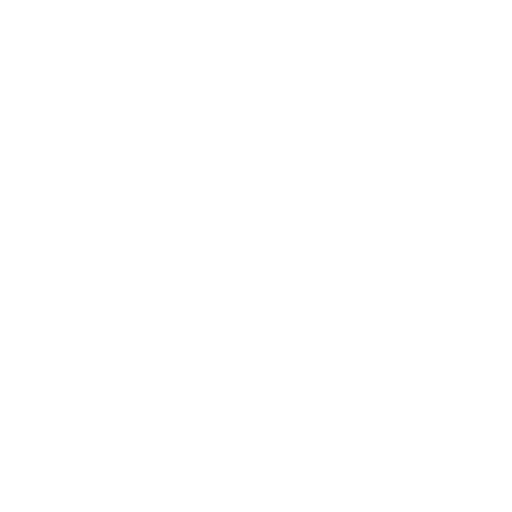
t = 0.00 s
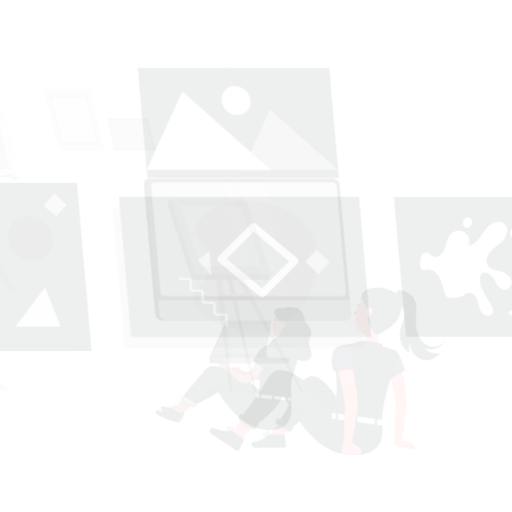
t = 0.15 s
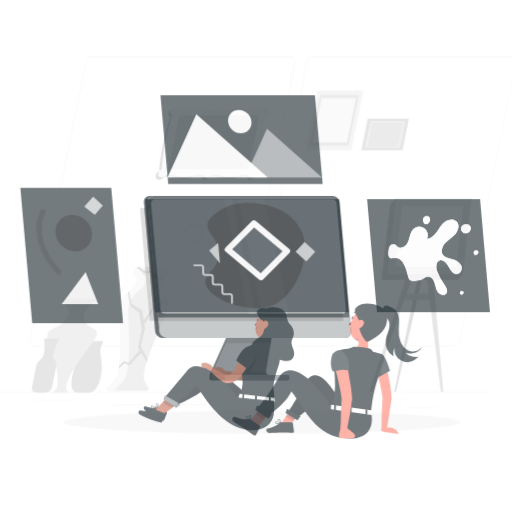
t = 0.45 s
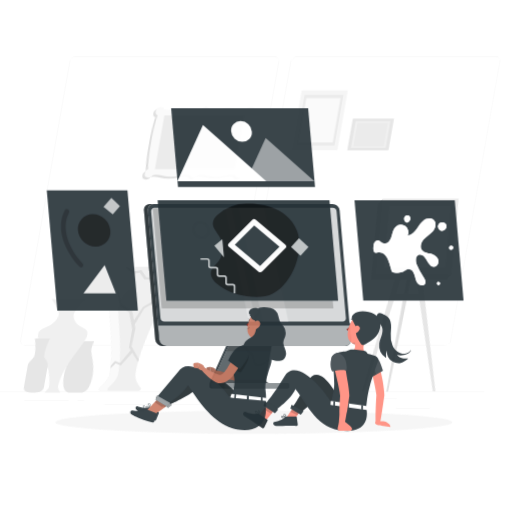
t = 0.60 s
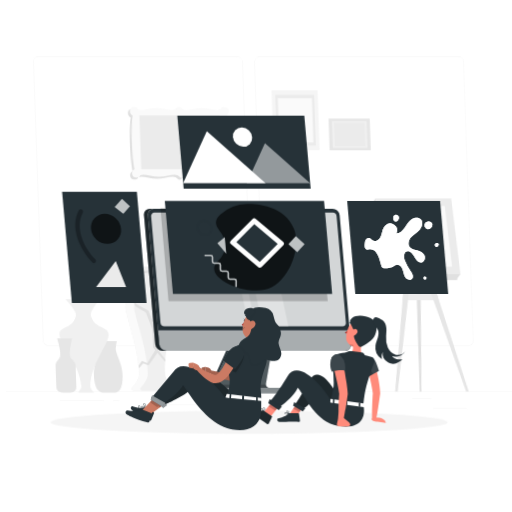
t = 0.80 s
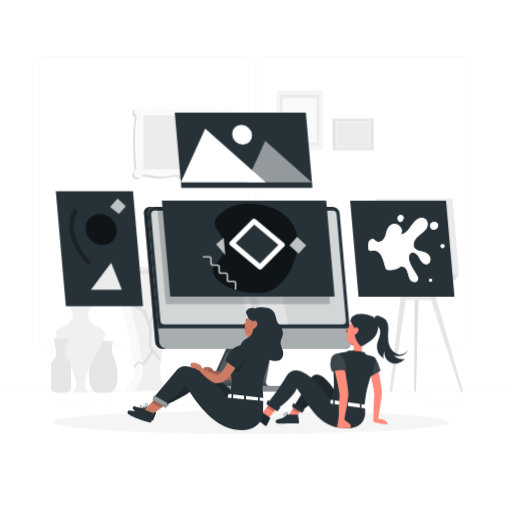
t = 1.00 s

The animated SVG that drew these frames (rendered in a browser with its animation timeline set to each time). Animation: 4 CSS @keyframes rules; one cycle of 1.00 s.

<svg class="animated" id="freepik_stories-online-gallery" xmlns="http://www.w3.org/2000/svg" viewBox="0 0 500 500" version="1.1" xmlns:xlink="http://www.w3.org/1999/xlink" xmlns:svgjs="http://svgjs.com/svgjs"><style>svg#freepik_stories-online-gallery:not(.animated) .animable {opacity: 0;}svg#freepik_stories-online-gallery.animated #freepik--background-complete--inject-17 {animation: 1s 1 forwards cubic-bezier(.36,-0.01,.5,1.38) lightSpeedLeft;animation-delay: 0s;}svg#freepik_stories-online-gallery.animated #freepik--Shadow--inject-17 {animation: 1s 1 forwards cubic-bezier(.36,-0.01,.5,1.38) slideRight;animation-delay: 0s;}svg#freepik_stories-online-gallery.animated #freepik--Device--inject-17 {animation: 1s 1 forwards cubic-bezier(.36,-0.01,.5,1.38) slideDown;animation-delay: 0s;}svg#freepik_stories-online-gallery.animated #freepik--Pictures--inject-17 {animation: 1s 1 forwards cubic-bezier(.36,-0.01,.5,1.38) zoomOut;animation-delay: 0s;}svg#freepik_stories-online-gallery.animated #freepik--character-2--inject-17 {animation: 1s 1 forwards cubic-bezier(.36,-0.01,.5,1.38) zoomOut;animation-delay: 0s;}svg#freepik_stories-online-gallery.animated #freepik--character-1--inject-17 {animation: 1s 1 forwards cubic-bezier(.36,-0.01,.5,1.38) slideRight;animation-delay: 0s;}            @keyframes lightSpeedLeft {              from {                transform: translate3d(-50%, 0, 0) skewX(20deg);                opacity: 0;              }              60% {                transform: skewX(-10deg);                opacity: 1;              }              80% {                transform: skewX(2deg);              }              to {                opacity: 1;                transform: translate3d(0, 0, 0);              }            }                    @keyframes slideRight {                0% {                    opacity: 0;                    transform: translateX(30px);                }                100% {                    opacity: 1;                    transform: translateX(0);                }            }                    @keyframes slideDown {                0% {                    opacity: 0;                    transform: translateY(-30px);                }                100% {                    opacity: 1;                    transform: translateY(0);                }            }                    @keyframes zoomOut {                0% {                    opacity: 0;                    transform: scale(1.5);                }                100% {                    opacity: 1;                    transform: scale(1);                }            }        </style><g id="freepik--background-complete--inject-17" class="animable" style="transform-origin: 250px 228.23px;"><rect x="416.78" y="398.49" width="33.12" height="0.25" style="fill: rgb(235, 235, 235); transform-origin: 433.34px 398.615px;" id="elwwiprirbuer" class="animable"></rect><rect x="322.53" y="401.21" width="8.69" height="0.25" style="fill: rgb(235, 235, 235); transform-origin: 326.875px 401.335px;" id="elnyo4bz15jtf" class="animable"></rect><rect x="396.59" y="389.21" width="19.19" height="0.25" style="fill: rgb(235, 235, 235); transform-origin: 406.185px 389.335px;" id="elisn986vvvi" class="animable"></rect><rect x="52.46" y="390.89" width="43.19" height="0.25" style="fill: rgb(235, 235, 235); transform-origin: 74.055px 391.015px;" id="elt8uey54ylta" class="animable"></rect><rect x="104.56" y="390.89" width="6.33" height="0.25" style="fill: rgb(235, 235, 235); transform-origin: 107.725px 391.015px;" id="el1x8xof3fdn8" class="animable"></rect><rect x="131.47" y="395.11" width="93.68" height="0.25" style="fill: rgb(235, 235, 235); transform-origin: 178.31px 395.235px;" id="elelezjmr1q8" class="animable"></rect><path d="M237,337.8H43.92a5.71,5.71,0,0,1-5.71-5.71V60.66A5.71,5.71,0,0,1,43.92,55H237a5.71,5.71,0,0,1,5.71,5.71V332.09A5.71,5.71,0,0,1,237,337.8ZM43.92,55.2a5.47,5.47,0,0,0-5.46,5.46V332.09a5.47,5.47,0,0,0,5.46,5.46H237a5.47,5.47,0,0,0,5.46-5.46V60.66A5.47,5.47,0,0,0,237,55.2Z" style="fill: rgb(235, 235, 235); transform-origin: 140.46px 196.4px;" id="elqr9vesp87i" class="animable"></path><path d="M453.31,337.8H260.21a5.72,5.72,0,0,1-5.71-5.71V60.66A5.72,5.72,0,0,1,260.21,55h193.1A5.71,5.71,0,0,1,459,60.66V332.09A5.71,5.71,0,0,1,453.31,337.8ZM260.21,55.2a5.47,5.47,0,0,0-5.46,5.46V332.09a5.47,5.47,0,0,0,5.46,5.46h193.1a5.47,5.47,0,0,0,5.46-5.46V60.66a5.47,5.47,0,0,0-5.46-5.46Z" style="fill: rgb(235, 235, 235); transform-origin: 356.75px 196.4px;" id="elld1s03c2oi" class="animable"></path><rect y="382.4" width="500" height="0.25" style="fill: rgb(235, 235, 235); transform-origin: 250px 382.525px;" id="ellsp1cn8zx3" class="animable"></rect><rect x="270.04" y="88.23" width="44.98" height="58.44" style="fill: rgb(245, 245, 245); transform-origin: 292.53px 117.45px;" id="elsgqr91svo4s" class="animable"></rect><rect x="273.5" y="92.73" width="38.06" height="49.45" style="fill: rgb(235, 235, 235); transform-origin: 292.53px 117.455px;" id="el2gynafdxz7b" class="animable"></rect><rect x="275.88" y="95.82" width="33.3" height="43.26" style="fill: rgb(250, 250, 250); transform-origin: 292.53px 117.45px;" id="el0eh4j1uz2d2m" class="animable"></rect><g id="el43u7ifimtfd"><rect x="329.41" y="111.21" width="30.93" height="40.19" style="fill: rgb(230, 230, 230); transform-origin: 344.875px 131.305px; transform: rotate(90deg);" class="animable"></rect></g><g id="elptb24jr677"><rect x="331.79" y="114.3" width="26.17" height="34.01" style="fill: rgb(240, 240, 240); transform-origin: 344.875px 131.305px; transform: rotate(90deg);" class="animable"></rect></g><g id="elp457fkwli99"><rect x="333.43" y="116.43" width="22.9" height="29.75" style="fill: rgb(235, 235, 235); transform-origin: 344.88px 131.305px; transform: rotate(90deg);" class="animable"></rect></g><path d="M131.6,114.73c-1,5.23-1.64,15-1.64,26.23s.66,21,1.64,26.23a4.27,4.27,0,0,0-1.45,1c-1.7,1.7-1.09,5.08,0,6.16s4.46,1.71,6.16,0c.37-.36.41-1,.84-1.22,3.65-1.8,10.61,1.41,18.12,1.41s14.47-3.21,18.12-1.41c1.46.73,2.19,2.5,3.93,2.5s2.46-1.77,3.92-2.5c3.65-1.8,10.61,1.41,18.12,1.41s14.47-3.21,18.12-1.41c.43.22.47.86.84,1.22,1.7,1.71,5.07,1.09,6.16,0s1.7-4.46,0-6.16c-.43-.43-1.18-.46-1.45-1-2.56-4.66,1.64-15,1.64-26.23s-4.2-21.57-1.64-26.23c.27-.5,1-.54,1.45-1,1.7-1.71,1.09-5.08,0-6.17s-4.46-1.7-6.16,0c-.37.37-.41,1-.84,1.22-3.65,1.81-10.61-1.4-18.12-1.4s-14.47,3.2-18.12,1.4c-1.46-.72-2.19-2.49-3.92-2.49s-2.47,1.77-3.93,2.49c-3.65,1.8-10.61-1.4-18.12-1.4s-14.47,3.21-18.12,1.4c-.43-.21-.47-.85-.84-1.22-1.7-1.7-5.07-1.09-6.16,0s-1.7,4.46,0,6.17A4.58,4.58,0,0,0,131.6,114.73Z" style="fill: rgb(224, 224, 224); transform-origin: 177.315px 140.96px;" id="elcp3zg24oei" class="animable"></path><path d="M133.59,112.74c-1,5.23-1.64,15-1.64,26.23s.66,21,1.64,26.24a4.27,4.27,0,0,0-1.45,1c-1.7,1.7-1.09,5.07,0,6.16s4.46,1.7,6.16,0c.36-.37.4-1,.84-1.22,3.65-1.81,10.61,1.4,18.12,1.4s14.47-3.2,18.12-1.4c1.46.72,2.18,2.49,3.92,2.49s2.47-1.77,3.93-2.49c3.65-1.8,10.61,1.4,18.11,1.4s14.48-3.21,18.12-1.4c.44.21.48.85.85,1.22,1.7,1.7,5.07,1.09,6.16,0s1.7-4.46,0-6.16c-.43-.43-1.18-.47-1.45-1-2.56-4.67,1.63-15,1.63-26.24s-4.19-21.56-1.63-26.23c.27-.5,1-.53,1.45-1,1.7-1.7,1.09-5.07,0-6.16s-4.46-1.7-6.16,0c-.37.36-.41,1-.85,1.22-3.64,1.8-10.6-1.41-18.12-1.41s-14.46,3.21-18.11,1.41c-1.46-.72-2.19-2.5-3.93-2.5s-2.46,1.78-3.92,2.5c-3.65,1.8-10.61-1.41-18.12-1.41s-14.47,3.21-18.12,1.41c-.44-.22-.48-.86-.84-1.22-1.7-1.7-5.07-1.09-6.16,0s-1.7,4.46,0,6.16A4.27,4.27,0,0,0,133.59,112.74Z" style="fill: rgb(250, 250, 250); transform-origin: 179.305px 138.97px;" id="el2mwxj9om55y" class="animable"></path><g id="el91knpgql4lj"><rect x="153.05" y="99.85" width="52.5" height="78.25" style="fill: rgb(235, 235, 235); transform-origin: 179.3px 138.975px; transform: rotate(90deg);" class="animable"></rect></g><path d="M156.74,270.2a4.88,4.88,0,0,0-.44-9.73H131.24a4.88,4.88,0,0,0-.45,9.73l-.17,10a23.84,23.84,0,0,0-10.71,19.91c0,8.47,12.1,41.61,11.07,65.77-.19,4.58-4.18,9.55-7.2,12.68a1.85,1.85,0,0,0,1.34,3.14h37.3a1.85,1.85,0,0,0,1.33-3.14c-3-3.13-7-8.1-7.2-12.68-1-24.16,11.07-57.3,11.07-65.77a23.83,23.83,0,0,0-10.7-19.91Z" style="fill: rgb(240, 240, 240); transform-origin: 143.765px 321.085px;" id="eltoo67iqnyp" class="animable"></path><path d="M132.25,378.54c3-3.13,7-8.1,7.2-12.68,1-24.16-11.07-57.3-11.07-65.77a23.84,23.84,0,0,1,10.71-19.91l.17-10a4.88,4.88,0,0,1,.45-9.73h-8.47a4.88,4.88,0,0,0-.45,9.73l-.17,10a23.84,23.84,0,0,0-10.71,19.91c0,8.47,12.1,41.61,11.07,65.77-.19,4.58-4.18,9.55-7.2,12.68a1.85,1.85,0,0,0,1.34,3.14h8.47A1.85,1.85,0,0,1,132.25,378.54Z" style="fill: rgb(250, 250, 250); transform-origin: 129.81px 321.065px;" id="elncu4x0knel" class="animable"></path><path d="M162.42,296l5.18,3.3q0-1.26-.21-2.49L162.5,293l-10.38,6.82-6.36,13-3.39-9.52-11.73-6.52-4.93-12.18c-.28.31-.54.64-.8,1l4.71,13.27,10.17,6.52,5.72,16.07v17.87l2.19,2.7-8.27,12.55-5.15-2.06-3.44,4.65c.06.9.1,1.79.14,2.68l4.38-5.1,5.28,2.12,9.06-12.37,7.3,9q.12-1.26.27-2.52l-9.41-12.8.78-17.3-1.43-4,6.56-15.65Z" style="fill: rgb(224, 224, 224); transform-origin: 146.255px 322.225px;" id="el6qfffor65g5" class="animable"></path><path d="M128.38,261.41l8.62,5.9,6.26-1,5.56,6.52,8,.05,0-1.81-6.31-.28-6.08-7-6.56,1.07-7.68-4.19A4.83,4.83,0,0,0,128.38,261.41Z" style="fill: rgb(224, 224, 224); transform-origin: 142.6px 266.775px;" id="el61s72f4onss" class="animable"></path><path d="M86.91,366.28c0,6.76,1.06,11.14,2.84,13.94a7.4,7.4,0,0,0,6.26,3.3h9.79a7.38,7.38,0,0,0,6.26-3.3c1.79-2.8,2.85-7.18,2.85-13.94,0-9.8-4.28-17.65-5.67-23.92-.51-2.26,1.17-9.18,1.17-9.18h-19s1.67,6.92,1.17,9.18C91.18,348.63,86.91,356.48,86.91,366.28Z" style="fill: rgb(230, 230, 230); transform-origin: 100.91px 358.35px;" id="elltwaaj7jdpm" class="animable"></path><path d="M54.55,326.6c0-8.51,13.35-5,16.71-18.19,1.28-5-9.58-16.33-9.58-16.33H95.53S84.67,303.41,86,308.41c3.36,13.21,16.71,9.68,16.71,18.19,0,9.38-18.83,28.9-19.74,50.88-.08,2,3.54,6,3.54,6H70.75s3.62-4.07,3.54-6C73.38,355.5,54.55,336,54.55,326.6Z" style="fill: rgb(240, 240, 240); transform-origin: 78.63px 337.78px;" id="el0p1qjzahrkfb" class="animable"></path><path d="M64.78,348.72c-2-4.13,2.1-18.2,2.1-18.2H52.21s4.07,14.07,2.1,18.2c-1.38,2.92-4.54,4.79-4.54,8.25v20.77c0,5.38,4.4,5.78,9.78,5.78s9.78-.4,9.78-5.78V357C69.33,353.51,66.17,351.64,64.78,348.72Z" style="fill: rgb(230, 230, 230); transform-origin: 59.55px 357.02px;" id="elmqyd4ydm2wa" class="animable"></path><polygon points="406.17 382.46 404.5 382.46 404.9 270.31 409.24 270.31 406.17 382.46" style="fill: rgb(224, 224, 224); transform-origin: 406.87px 326.385px;" id="elvdogdo2ty0q" class="animable"></polygon><polygon points="424.54 286.81 391.61 286.81 390.86 293.2 426.43 293.2 424.54 286.81" style="fill: rgb(235, 235, 235); transform-origin: 408.645px 290.005px;" id="el2d3sabkp5ka" class="animable"></polygon><polygon points="410.86 239.94 452.41 382.34 449.83 382.34 404.02 240.34 410.86 239.94" style="fill: rgb(230, 230, 230); transform-origin: 428.215px 311.14px;" id="el923ldqeyux8" class="animable"></polygon><polygon points="397.09 239.94 380.45 382.34 383.03 382.34 404 240.34 397.09 239.94" style="fill: rgb(230, 230, 230); transform-origin: 392.225px 311.14px;" id="elq9hdme7x43p" class="animable"></polygon><polygon points="371.18 273.3 445.09 273.3 438.63 199.39 364.71 199.39 371.18 273.3" style="fill: rgb(224, 224, 224); transform-origin: 404.9px 236.345px;" id="elfckj0xpie4a" class="animable"></polygon><polygon points="374.39 267.78 448.3 267.78 441.84 193.87 367.93 193.87 374.39 267.78" style="fill: rgb(235, 235, 235); transform-origin: 408.115px 230.825px;" id="elemwdxmmbohk" class="animable"></polygon><polygon points="381.02 260.51 440.4 260.51 435.21 201.13 375.83 201.13 381.02 260.51" style="fill: rgb(250, 250, 250); transform-origin: 408.115px 230.82px;" id="el8fge0nlejw2" class="animable"></polygon><polygon points="443.97 273.3 448.3 267.78 374.39 267.78 367.93 193.87 363.59 199.39 370.05 273.3 443.97 273.3" style="fill: rgb(224, 224, 224); transform-origin: 405.945px 233.585px;" id="el1dcx7x3yrju" class="animable"></polygon></g><g id="freepik--Shadow--inject-17" class="animable" style="transform-origin: 245.18px 412.39px;"><ellipse id="freepik--path--inject-17" cx="245.18" cy="412.39" rx="193.89" ry="11.32" style="fill: rgb(245, 245, 245); transform-origin: 245.18px 412.39px;" class="animable"></ellipse></g><g id="freepik--Device--inject-17" class="animable" style="transform-origin: 241.662px 292.005px;"><path d="M206.94,378.24v2a1.89,1.89,0,0,0,1.89,1.88h72a1.72,1.72,0,0,0,1.73-1.73v-1.93a1.73,1.73,0,0,0-1.73-1.74h-17.9a3.27,3.27,0,0,1-3.23-3.83L266,336.62H225.07l-17.5,38.74A7,7,0,0,0,206.94,378.24Z" style="fill: rgb(38, 50, 56); transform-origin: 244.75px 359.37px;" id="elljy2yg9bllg" class="animable"></path><g id="elzebo76v1wjs"><path d="M282.54,378.46v1.94a1.72,1.72,0,0,1-1.73,1.73h-72a1.89,1.89,0,0,1-1.89-1.88v-2a7,7,0,0,1,.18-1.58,7.47,7.47,0,0,1,.44-1.31l17.51-38.73H266l-6.28,36.27a2.81,2.81,0,0,0-.05.64,3.28,3.28,0,0,0,2.6,3.13,3,3,0,0,0,.68.07h17.9A1.73,1.73,0,0,1,282.54,378.46Z" style="fill: rgb(255, 255, 255); opacity: 0.2; transform-origin: 244.73px 359.38px;" class="animable"></path></g><path d="M205.25,375.36l17.51-38.74h2.31l-17.5,38.74a7,7,0,0,0-.63,2.88v2a1.89,1.89,0,0,0,1.89,1.88h-2.32a1.88,1.88,0,0,1-1.88-1.88v-2A7,7,0,0,1,205.25,375.36Z" style="fill: rgb(38, 50, 56); transform-origin: 214.85px 359.37px;" id="elemlrk7no31" class="animable"></path><g id="elfatbc9b8ztp"><polygon points="225.07 336.62 265.96 336.62 264.35 345.88 220.89 345.88 225.07 336.62" style="opacity: 0.2; transform-origin: 243.425px 341.25px;" class="animable"></polygon></g><path d="M162.44,340.69H336.88a5.76,5.76,0,0,0,5.82-6.38l-11-126a7.1,7.1,0,0,0-6.94-6.38H150.29a5.75,5.75,0,0,0-5.81,6.38l11,126.05A7.11,7.11,0,0,0,162.44,340.69Z" style="fill: rgb(38, 50, 56); transform-origin: 243.589px 271.31px;" id="el26hu5bo9zorj" class="animable"></path><path d="M341.5,320.68l1.2,13.63a5.76,5.76,0,0,1-5.82,6.38H162.44a7.11,7.11,0,0,1-6.94-6.38l-1.19-13.63Z" style="fill: rgb(38, 50, 56); transform-origin: 248.522px 330.685px;" id="elwaektq1vyg" class="animable"></path><g id="el2ryrx1x318h"><path d="M341.5,320.68l1.2,13.63a5.76,5.76,0,0,1-5.82,6.38H162.44a7.11,7.11,0,0,1-6.94-6.38l-1.19-13.63Z" style="fill: rgb(255, 255, 255); opacity: 0.6; transform-origin: 248.522px 330.685px;" class="animable"></path></g><path d="M160.47,316.83h174.2a3.12,3.12,0,0,0,3.16-3.46l-9.12-104.18a3.85,3.85,0,0,0-3.76-3.46H150.75a3.12,3.12,0,0,0-3.16,3.46l9.12,104.18A3.85,3.85,0,0,0,160.47,316.83Z" style="fill: rgb(38, 50, 56); transform-origin: 242.71px 261.28px;" id="el4wbfp0m2ons" class="animable"></path><g id="el9s0j1hdt2i"><path d="M160.47,316.83h174.2a3.12,3.12,0,0,0,3.16-3.46l-9.12-104.18a3.85,3.85,0,0,0-3.76-3.46H150.75a3.12,3.12,0,0,0-3.16,3.46l9.12,104.18A3.85,3.85,0,0,0,160.47,316.83Z" style="fill: rgb(255, 255, 255); opacity: 0.8; transform-origin: 242.71px 261.28px;" class="animable"></path></g><path d="M146.44,201.88h3.85a5.75,5.75,0,0,0-5.81,6.38l11,126.05a7.11,7.11,0,0,0,6.94,6.38h-3.86a7.09,7.09,0,0,1-6.93-6.38l-11-126A5.75,5.75,0,0,1,146.44,201.88Z" style="fill: rgb(38, 50, 56); transform-origin: 151.505px 271.285px;" id="elkbh27j86mw" class="animable"></path><g id="el0vk4p2k8wi9n"><path d="M146.44,201.88h3.85a5.75,5.75,0,0,0-5.81,6.38l11,126.05a7.11,7.11,0,0,0,6.94,6.38h-3.86a7.09,7.09,0,0,1-6.93-6.38l-11-126A5.75,5.75,0,0,1,146.44,201.88Z" style="fill: rgb(38, 50, 56); opacity: 0.2; transform-origin: 151.505px 271.285px;" class="animable"></path></g><g id="elxo28eem7rvc"><g style="opacity: 0.3; transform-origin: 250.51px 261.28px;" class="animable"><polygon points="219.38 205.73 226.08 205.73 249.7 316.83 243 316.83 219.38 205.73" style="fill: rgb(255, 255, 255); transform-origin: 234.54px 261.28px;" id="eluqatjupj13" class="animable"></polygon><polygon points="256.47 316.83 232.85 205.73 258.03 205.73 281.64 316.83 256.47 316.83" style="fill: rgb(255, 255, 255); transform-origin: 257.245px 261.28px;" id="elf8j0vb4i7x" class="animable"></polygon></g></g><g id="el8dbajrs7t6h"><g style="opacity: 0.2; transform-origin: 151.505px 271.285px;" class="animable"><path d="M146.44,201.88h3.85a5.75,5.75,0,0,0-5.81,6.38l11,126.05a7.11,7.11,0,0,0,6.94,6.38h-3.86a7.09,7.09,0,0,1-6.93-6.38l-11-126A5.75,5.75,0,0,1,146.44,201.88Z" id="elqfdkft3t5bf" class="animable" style="transform-origin: 151.505px 271.285px;"></path><g id="elhca5q6k21ab"><path d="M146.44,201.88h3.85a5.75,5.75,0,0,0-5.81,6.38l11,126.05a7.11,7.11,0,0,0,6.94,6.38h-3.86a7.09,7.09,0,0,1-6.93-6.38l-11-126A5.75,5.75,0,0,1,146.44,201.88Z" style="opacity: 0.2; transform-origin: 151.505px 271.285px;" class="animable"></path></g></g></g><g id="elbgo2q16747"><path d="M219.38,378.48v1.84a1.81,1.81,0,0,0,1.82,1.81h59.61a1.72,1.72,0,0,0,1.73-1.73v-1.93a1.72,1.72,0,0,0-1.73-1.73h-17.9a3,3,0,0,1-.68-.08h-41A1.82,1.82,0,0,0,219.38,378.48Z" style="fill: rgb(255, 255, 255); opacity: 0.3; transform-origin: 250.96px 379.395px;" class="animable"></path></g><g id="ela1or6agm18r"><path d="M207.12,376.66h55.11a3.26,3.26,0,0,1-2.6-3.13h-51.1Z" style="opacity: 0.2; transform-origin: 234.675px 375.095px;" class="animable"></path></g></g><g id="freepik--Pictures--inject-17" class="animable" style="transform-origin: 249.165px 204.44px;"><polygon points="139.69 298.99 64.34 298.99 54.51 186.68 129.86 186.68 139.69 298.99" style="fill: rgb(38, 50, 56); transform-origin: 97.1px 242.835px;" id="elxvxne58xctb" class="animable"></polygon><g id="elnjhpm6rrcl8"><path d="M113.89,224.13a13.63,13.63,0,0,1-13.8,15.11,16.83,16.83,0,0,1-16.44-15.11A13.64,13.64,0,0,1,97.45,209,16.83,16.83,0,0,1,113.89,224.13Z" style="opacity: 0.6; transform-origin: 98.7695px 224.12px;" class="animable"></path></g><polygon points="88.79 282.89 108.59 256.45 119.03 282.89 88.79 282.89" style="fill: rgb(235, 235, 235); transform-origin: 103.91px 269.67px;" id="elqzyyc7fkor" class="animable"></polygon><g id="elfb2asocbjj"><g style="opacity: 0.3; transform-origin: 78.1902px 231.512px;" class="animable"><path d="M71.36,205.34c-9.07,17.22.45,38.62,13.7,52.67,2,2.15,4.87-1,2.84-3.12C76.07,242.34,67.23,223,75.36,207.56c1.28-2.42-2.73-4.64-4-2.22Z" id="elprduv2hv7ma" class="animable" style="transform-origin: 78.1902px 231.512px;"></path></g></g><g id="elmm0zzs87lrs"><polygon points="114.86 193.82 107.5 202.09 116.19 209.01 122.87 201.42 114.86 193.82" style="fill: rgb(255, 255, 255); opacity: 0.7; transform-origin: 115.185px 201.415px;" class="animable"></polygon></g><polygon points="177.09 183.49 305.11 183.49 298.67 109.89 170.66 109.89 177.09 183.49" style="fill: rgb(38, 50, 56); transform-origin: 237.885px 146.69px;" id="elrxagz0hm5n" class="animable"></polygon><g id="ela59cqw3vy4f"><polygon points="304.53 178.04 258.98 137.63 240.6 178.04 304.53 178.04" style="fill: rgb(255, 255, 255); opacity: 0.5; transform-origin: 272.565px 157.835px;" class="animable"></polygon></g><polygon points="259.6 178.04 200.4 125.52 176.51 178.04 259.6 178.04" style="fill: rgb(255, 255, 255); transform-origin: 218.055px 151.78px;" id="elzotdcbaccxg" class="animable"></polygon><g id="el85m4w7gwlx4"><ellipse cx="236.4" cy="131.65" rx="9.28" ry="10.12" style="fill: rgb(255, 255, 255); transform-origin: 236.4px 131.65px; transform: rotate(-46.26deg);" class="animable"></ellipse></g><g id="eldxridg3qo9l"><polygon points="322.32 297.02 161.79 297.02 153.59 203.31 314.13 203.31 322.32 297.02" style="opacity: 0.2; transform-origin: 237.955px 250.165px;" class="animable"></polygon></g><polygon points="326.78 289.71 166.24 289.71 158.04 196 318.58 196 326.78 289.71" style="fill: rgb(38, 50, 56); transform-origin: 242.41px 242.855px;" id="ela4gpdbppvjo" class="animable"></polygon><g id="el487fqb1egy5"><g style="opacity: 0.6; transform-origin: 249.143px 242.604px;" class="animable"><path d="M240.89,198.93a41.63,41.63,0,0,0-26.73,10.56c-2.34,2.1-4.56,4.79-4.55,8.17,0,4.39,3.67,8,6,11.87,4.39,7.2,4.19,16.85-.46,23-2.88,3.79-7.47,6.89-7.34,12,.1,3.68,2.78,7,5.6,9.4,7.95,6.9,18,10.26,27.9,11.65,8.44,1.2,17.34,1.27,24.58-2.57,18.66-9.92,29.5-40.18,22.39-58.71C277.87,197,240.89,198.93,240.89,198.93Z" id="elktebdk86wr8" class="animable" style="transform-origin: 249.143px 242.604px;"></path></g></g><polygon points="291.56 247.74 282.68 239.58 290.13 231.42 299 239.58 291.56 247.74" style="fill: rgb(38, 50, 56); transform-origin: 290.84px 239.58px;" id="elnp8mfj7pwf" class="animable"></polygon><g id="elymc9db8hw0r"><polygon points="291.56 247.74 282.68 239.58 290.13 231.42 299 239.58 291.56 247.74" style="fill: rgb(255, 255, 255); opacity: 0.7; transform-origin: 290.84px 239.58px;" class="animable"></polygon></g><polygon points="218.46 232.41 211.02 238.43 219.98 249.06 218.46 232.41" style="fill: rgb(38, 50, 56); transform-origin: 215.5px 240.735px;" id="elfrd7kmegjma" class="animable"></polygon><g id="elr0loqh4xnue"><g style="opacity: 0.7; transform-origin: 215.5px 240.735px;" class="animable"><polygon points="218.46 232.41 211.02 238.43 219.98 249.06 218.46 232.41" style="fill: rgb(255, 255, 255); transform-origin: 215.5px 240.735px;" id="el37jjtmjw634" class="animable"></polygon></g></g><polygon points="275.57 239.06 253.9 260.73 226.45 237.69 248.12 216.03 275.57 239.06" style="fill: rgb(38, 50, 56); transform-origin: 251.01px 238.38px;" id="eldojxbmcspau" class="animable"></polygon><path d="M253.9,263.23a2.46,2.46,0,0,1-1.6-.58l-27.46-23a2.5,2.5,0,0,1-.16-3.68l21.67-21.67a2.49,2.49,0,0,1,3.37-.15l27.46,23a2.5,2.5,0,0,1,.16,3.68L255.67,262.5A2.49,2.49,0,0,1,253.9,263.23Zm-23.75-25.7,23.61,19.81,18.11-18.11-23.61-19.81Z" style="fill: rgb(255, 255, 255); transform-origin: 251.01px 238.397px;" id="el66uytz4xt93" class="animable"></path><g id="el2i04msgsnfd"><ellipse cx="198.43" cy="223.42" rx="6.87" ry="7.5" style="fill: rgb(38, 50, 56); transform-origin: 198.43px 223.42px; transform: rotate(-46.25deg);" class="animable"></ellipse></g><path d="M199.06,231.1a8.51,8.51,0,0,1-8.3-7.64,7,7,0,0,1,7-7.72,8.51,8.51,0,0,1,8.31,7.63h0a7,7,0,0,1-7.05,7.73Zm-1.26-14.36a6,6,0,0,0-4.51,1.93,6.08,6.08,0,0,0-1.54,4.7,7.51,7.51,0,0,0,7.31,6.73,6,6,0,0,0,6.05-6.64A7.48,7.48,0,0,0,197.8,216.74Z" style="fill: rgb(38, 50, 56); transform-origin: 198.416px 223.42px;" id="elreb9pyibcw" class="animable"></path><path d="M230.68,282.75h-1.51v-6.24a1,1,0,0,0-1-1h-4.48a2.5,2.5,0,0,1-2.49-2.5v-4.47a1,1,0,0,0-1-1h-4.48a2.5,2.5,0,0,1-2.49-2.5v-4.47a1,1,0,0,0-1-1h-4.48a2.49,2.49,0,0,1-2.49-2.5v-4.48a1,1,0,0,0-1-1H198.1v-1.51h6.24a2.5,2.5,0,0,1,2.49,2.49v4.48a1,1,0,0,0,1,1h4.48a2.5,2.5,0,0,1,2.49,2.5v4.47a1,1,0,0,0,1,1h4.48a2.5,2.5,0,0,1,2.49,2.5V273a1,1,0,0,0,1,1h4.48a2.5,2.5,0,0,1,2.49,2.5Z" style="fill: rgb(38, 50, 56); transform-origin: 214.42px 266.415px;" id="el0454mca8dha4" class="animable"></path><g id="elsyftkqa6d8"><g style="opacity: 0.7; transform-origin: 214.42px 266.415px;" class="animable"><path d="M230.68,282.75h-1.51v-6.24a1,1,0,0,0-1-1h-4.48a2.5,2.5,0,0,1-2.49-2.5v-4.47a1,1,0,0,0-1-1h-4.48a2.5,2.5,0,0,1-2.49-2.5v-4.47a1,1,0,0,0-1-1h-4.48a2.49,2.49,0,0,1-2.49-2.5v-4.48a1,1,0,0,0-1-1H198.1v-1.51h6.24a2.5,2.5,0,0,1,2.49,2.49v4.48a1,1,0,0,0,1,1h4.48a2.5,2.5,0,0,1,2.49,2.5v4.47a1,1,0,0,0,1,1h4.48a2.5,2.5,0,0,1,2.49,2.5V273a1,1,0,0,0,1,1h4.48a2.5,2.5,0,0,1,2.49,2.5Z" style="fill: rgb(255, 255, 255); transform-origin: 214.42px 266.415px;" id="el0hh9ieyaqoh7" class="animable"></path></g></g><polygon points="443.82 289.67 350.15 289.67 341.96 196 435.62 196 443.82 289.67" style="fill: rgb(38, 50, 56); transform-origin: 392.89px 242.835px;" id="elvtles78yzs" class="animable"></polygon><path d="M376.58,261.93c-2.43-8.49-4.53-19-13.36-17-4.84,1.11-3.53-5.67-3.23-8s2.94-4.45,5-3.35c.92.48,1.5,1.42,2.34,2,2.07,1.51,5.17.55,6.87-1.38s2.35-4.53,3-7,1.54-5.06,3.47-6.74a7,7,0,0,1,10.88,8.4c3.52-.35,6.32-3.1,8.39-6s3.84-6.09,6.69-8.18,7.31-2.62,9.68,0c2.53,2.8,1.27,7.43-1.23,10.25s-5.95,4.67-8.48,7.47-3.88,7.38-1.44,10.25c1.87,2.19,5.07,2.47,7.86,3.2s5.75,2.35,6.94,5.06-.2,6.57-3.13,7.06c-3.33.55-5.7-3-7.3-6s-4.57-6.33-7.71-5.07-2.88,6.08-1.58,9.35A53.48,53.48,0,0,0,406,266.9c1.52,2.21,3.24,5.15,1.65,7.31-1.76,2.39-5.83.92-7.33-1.65-2.22-3.82-1.93-13-8.48-12.3-1.71.18-3.15,2-4.82,2.46C384,263.54,377.4,264.8,376.58,261.93Z" style="fill: rgb(255, 255, 255); transform-origin: 389.994px 244.164px;" id="elbmlsfe1uv0q" class="animable"></path><g id="ellmer97tjk6b"><path d="M376.58,261.93c-2.43-8.49-4.53-19-13.36-17-4.84,1.11-3.53-5.67-3.23-8s2.94-4.45,5-3.35c.92.48,1.5,1.42,2.34,2,2.07,1.51,5.17.55,6.87-1.38s2.35-4.53,3-7,1.54-5.06,3.47-6.74a7,7,0,0,1,10.88,8.4c3.52-.35,6.32-3.1,8.39-6s3.84-6.09,6.69-8.18,7.31-2.62,9.68,0c2.53,2.8,1.27,7.43-1.23,10.25s-5.95,4.67-8.48,7.47-3.88,7.38-1.44,10.25c1.87,2.19,5.07,2.47,7.86,3.2s5.75,2.35,6.94,5.06-.2,6.57-3.13,7.06c-3.33.55-5.7-3-7.3-6s-4.57-6.33-7.71-5.07-2.88,6.08-1.58,9.35A53.48,53.48,0,0,0,406,266.9c1.52,2.21,3.24,5.15,1.65,7.31-1.76,2.39-5.83.92-7.33-1.65-2.22-3.82-1.93-13-8.48-12.3-1.71.18-3.15,2-4.82,2.46C384,263.54,377.4,264.8,376.58,261.93Z" style="fill: rgb(255, 255, 255); opacity: 0.1; transform-origin: 389.994px 244.164px;" class="animable"></path></g><path d="M430.29,239.92a2,2,0,0,0,.4,1.59,1.81,1.81,0,0,0,1.36.77,2.49,2.49,0,0,0,2.21-2.19,1.69,1.69,0,0,0-.82-1.37A2.12,2.12,0,0,0,430.29,239.92Z" style="fill: rgb(255, 255, 255); transform-origin: 432.26px 240.341px;" id="eladtmbv1ogg" class="animable"></path><path d="M419,273.4a1.45,1.45,0,0,0,.29,1.18,1.36,1.36,0,0,0,1,.57,1.87,1.87,0,0,0,1.64-1.63,1.25,1.25,0,0,0-.6-1A1.56,1.56,0,0,0,419,273.4Z" style="fill: rgb(255, 255, 255); transform-origin: 420.452px 273.714px;" id="el51g57vlc8hx" class="animable"></path><path d="M388.35,212.61a4,4,0,0,0,.57,2.78,2.61,2.61,0,0,0,2,1.35,3,3,0,0,0,2.24-1.34,4.09,4.09,0,0,0,1-2.5,3.07,3.07,0,0,0-1.18-2.4A2.93,2.93,0,0,0,388.35,212.61Z" style="fill: rgb(255, 255, 255); transform-origin: 391.229px 213.344px;" id="el5isc16uckf3" class="animable"></path><path d="M420,219.69a3.93,3.93,0,0,0,.79,3.17,3.64,3.64,0,0,0,2.71,1.55,5,5,0,0,0,4.42-4.39,3.36,3.36,0,0,0-1.62-2.75C424,215.85,420.56,216.94,420,219.69Z" style="fill: rgb(255, 255, 255); transform-origin: 423.927px 220.528px;" id="el6vimfzj0s4u" class="animable"></path><g id="elq9oqo8pt5ll"><path d="M420,219.69a3.93,3.93,0,0,0,.79,3.17,3.64,3.64,0,0,0,2.71,1.55,5,5,0,0,0,4.42-4.39,3.36,3.36,0,0,0-1.62-2.75C424,215.85,420.56,216.94,420,219.69Z" style="fill: rgb(255, 255, 255); opacity: 0.1; transform-origin: 423.927px 220.528px;" class="animable"></path></g><path d="M376.58,261.93c-2.43-8.49-4.53-19-13.36-17-4.84,1.11-3.53-5.67-3.23-8s2.94-4.45,5-3.35c.92.48,1.5,1.42,2.34,2,2.07,1.51,5.17.55,6.87-1.38s2.35-4.53,3-7,1.54-5.06,3.47-6.74a7,7,0,0,1,10.88,8.4c3.52-.35,6.32-3.1,8.39-6s3.84-6.09,6.69-8.18,7.31-2.62,9.68,0c2.53,2.8,1.27,7.43-1.23,10.25s-5.95,4.67-8.48,7.47-3.88,7.38-1.44,10.25c1.87,2.19,5.07,2.47,7.86,3.2s5.75,2.35,6.94,5.06-.2,6.57-3.13,7.06c-3.33.55-5.7-3-7.3-6s-4.57-6.33-7.71-5.07-2.88,6.08-1.58,9.35A53.48,53.48,0,0,0,406,266.9c1.52,2.21,3.24,5.15,1.65,7.31-1.76,2.39-5.83.92-7.33-1.65-2.22-3.82-1.93-13-8.48-12.3-1.71.18-3.15,2-4.82,2.46C384,263.54,377.4,264.8,376.58,261.93Z" style="fill: rgb(255, 255, 255); transform-origin: 389.994px 244.164px;" id="eloqhnhfzlmta" class="animable"></path><g id="elmfper6a7g4n"><path d="M376.58,261.93c-2.43-8.49-4.53-19-13.36-17-4.84,1.11-3.53-5.67-3.23-8s2.94-4.45,5-3.35c.92.48,1.5,1.42,2.34,2,2.07,1.51,5.17.55,6.87-1.38s2.35-4.53,3-7,1.54-5.06,3.47-6.74a7,7,0,0,1,10.88,8.4c3.52-.35,6.32-3.1,8.39-6s3.84-6.09,6.69-8.18,7.31-2.62,9.68,0c2.53,2.8,1.27,7.43-1.23,10.25s-5.95,4.67-8.48,7.47-3.88,7.38-1.44,10.25c1.87,2.19,5.07,2.47,7.86,3.2s5.75,2.35,6.94,5.06-.2,6.57-3.13,7.06c-3.33.55-5.7-3-7.3-6s-4.57-6.33-7.71-5.07-2.88,6.08-1.58,9.35A53.48,53.48,0,0,0,406,266.9c1.52,2.21,3.24,5.15,1.65,7.31-1.76,2.39-5.83.92-7.33-1.65-2.22-3.82-1.93-13-8.48-12.3-1.71.18-3.15,2-4.82,2.46C384,263.54,377.4,264.8,376.58,261.93Z" style="fill: rgb(255, 255, 255); opacity: 0.1; transform-origin: 389.994px 244.164px;" class="animable"></path></g><path d="M430.29,239.92a2,2,0,0,0,.4,1.59,1.81,1.81,0,0,0,1.36.77,2.49,2.49,0,0,0,2.21-2.19,1.69,1.69,0,0,0-.82-1.37A2.12,2.12,0,0,0,430.29,239.92Z" style="fill: rgb(255, 255, 255); transform-origin: 432.26px 240.341px;" id="elr2dx2qpzsvk" class="animable"></path><path d="M419,273.4a1.45,1.45,0,0,0,.29,1.18,1.36,1.36,0,0,0,1,.57,1.87,1.87,0,0,0,1.64-1.63,1.25,1.25,0,0,0-.6-1A1.56,1.56,0,0,0,419,273.4Z" style="fill: rgb(255, 255, 255); transform-origin: 420.452px 273.714px;" id="elo7getlont0s" class="animable"></path><path d="M388.35,212.61a4,4,0,0,0,.57,2.78,2.61,2.61,0,0,0,2,1.35,3,3,0,0,0,2.24-1.34,4.09,4.09,0,0,0,1-2.5,3.07,3.07,0,0,0-1.18-2.4A2.93,2.93,0,0,0,388.35,212.61Z" style="fill: rgb(255, 255, 255); transform-origin: 391.229px 213.344px;" id="elewyp3lt9nru" class="animable"></path><path d="M420,219.69a3.93,3.93,0,0,0,.79,3.17,3.64,3.64,0,0,0,2.71,1.55,5,5,0,0,0,4.42-4.39,3.36,3.36,0,0,0-1.62-2.75C424,215.85,420.56,216.94,420,219.69Z" style="fill: rgb(255, 255, 255); transform-origin: 423.927px 220.528px;" id="elvmdz8tfeqy9" class="animable"></path><g id="el747o22xuz6w"><path d="M420,219.69a3.93,3.93,0,0,0,.79,3.17,3.64,3.64,0,0,0,2.71,1.55,5,5,0,0,0,4.42-4.39,3.36,3.36,0,0,0-1.62-2.75C424,215.85,420.56,216.94,420,219.69Z" style="fill: rgb(255, 255, 255); opacity: 0.1; transform-origin: 423.927px 220.528px;" class="animable"></path></g><g id="elww2mn14p1rq"><path d="M419,273.4a1.45,1.45,0,0,0,.29,1.18,1.36,1.36,0,0,0,1,.57,1.87,1.87,0,0,0,1.64-1.63,1.25,1.25,0,0,0-.6-1A1.56,1.56,0,0,0,419,273.4Z" style="fill: rgb(255, 255, 255); opacity: 0.5; transform-origin: 420.452px 273.714px;" class="animable"></path></g><g id="elt6t30fmce9a"><path d="M388.35,212.61a4,4,0,0,0,.57,2.78,2.61,2.61,0,0,0,2,1.35,3,3,0,0,0,2.24-1.34,4.09,4.09,0,0,0,1-2.5,3.07,3.07,0,0,0-1.18-2.4A2.93,2.93,0,0,0,388.35,212.61Z" style="fill: rgb(255, 255, 255); opacity: 0.5; transform-origin: 391.229px 213.344px;" class="animable"></path></g><g id="elgizfdcfvpp"><g style="opacity: 0.5; transform-origin: 423.927px 220.528px;" class="animable"><path d="M420,219.69a3.93,3.93,0,0,0,.79,3.17,3.64,3.64,0,0,0,2.71,1.55,5,5,0,0,0,4.42-4.39,3.36,3.36,0,0,0-1.62-2.75C424,215.85,420.56,216.94,420,219.69Z" style="fill: rgb(255, 255, 255); transform-origin: 423.927px 220.528px;" id="eld1f65aadw5" class="animable"></path><g id="el6hhmwk2ttaq"><path d="M420,219.69a3.93,3.93,0,0,0,.79,3.17,3.64,3.64,0,0,0,2.71,1.55,5,5,0,0,0,4.42-4.39,3.36,3.36,0,0,0-1.62-2.75C424,215.85,420.56,216.94,420,219.69Z" style="fill: rgb(255, 255, 255); opacity: 0.1; transform-origin: 423.927px 220.528px;" class="animable"></path></g></g></g></g><g id="freepik--character-2--inject-17" class="animable" style="transform-origin: 319.729px 362.427px;"><g id="freepik--freepik--Character--inject-578--inject-17" class="animable" style="transform-origin: 309.794px 362.427px;"><polygon points="296.69 396.24 290.17 392.87 280.96 406.52 286.49 411.36 296.69 396.24" style="fill: rgb(255, 139, 123); transform-origin: 288.825px 402.115px;" id="el3g0k5s1zl1u" class="animable"></polygon><path d="M281.25,405.87a.19.19,0,0,0,.15-.15.18.18,0,0,0-.1-.19c-.35-.19-3.43-1.78-4.38-1.26a.61.61,0,0,0-.32.48,1,1,0,0,0,.33.9,2.9,2.9,0,0,0,1.88.48A13.39,13.39,0,0,0,281.25,405.87Zm-3.82-1.37a9.88,9.88,0,0,1,3.21,1.11c-1.72.27-3,.19-3.46-.24a.61.61,0,0,1-.21-.58.24.24,0,0,1,.12-.2.68.68,0,0,1,.34-.06Z" style="fill: rgb(38, 50, 56); transform-origin: 278.996px 405.154px;" id="elvt47tdosj7i" class="animable"></path><path d="M281.34,405.83a.15.15,0,0,0,.08-.16c0-.09-.17-2.18-1.15-3a1.31,1.31,0,0,0-1-.32c-.51.05-.69.3-.69.51-.15.88,1.67,2.56,2.59,3h.08A.18.18,0,0,0,281.34,405.83Zm-2-3.13a1,1,0,0,1,.66.24,4.14,4.14,0,0,1,1,2.39c-.93-.58-2.17-1.89-2.08-2.43,0,0,0-.17.37-.2h.08Z" style="fill: rgb(38, 50, 56); transform-origin: 279.997px 404.102px;" id="el2gyy8h7rs6k" class="animable"></path><path d="M280.46,405.24c-2,1.71-4.45,3.48-10.53,4.78-1.36.27-1.24,3.68,2,3.69s8.55-.26,10.91-.26c3.83,0,4.9.09,7.93.16h.14a1.24,1.24,0,0,0,1.11-1.37l-1-6.89a.64.64,0,0,0-.64-.53l-8.71,0A2,2,0,0,0,280.46,405.24Z" style="fill: rgb(38, 50, 56); transform-origin: 280.569px 409.265px;" id="elpxorno4cmw" class="animable"></path><g id="elgiwiyjod4u4"><polygon points="296.69 396.24 291.68 403.68 285.15 400.31 290.17 392.88 296.69 396.24" style="opacity: 0.2; isolation: isolate; transform-origin: 290.92px 398.28px;" class="animable"></polygon></g><path d="M355.74,396.89c1.1,9.78-3.05,20.41-24,19.94-17.81-.4-18.15-20.66-24.07-30.62-3.17,9.56-13.85,15-13.85,15L287,396.27s3.21-3.61,14.6-24.44c10.34-18.94,28.14,12.5,31.19,22.69Z" style="fill: rgb(38, 50, 56); transform-origin: 321.451px 391.363px;" id="eldsecjcb6yqf" class="animable"></path><g id="elm7l8w3w4p7"><g style="opacity: 0.2; transform-origin: 321.451px 391.363px;" class="animable"><path d="M355.74,396.89c1.1,9.78-3.05,20.41-24,19.94-17.81-.4-18.15-20.66-24.07-30.62-3.17,9.56-13.85,15-13.85,15L287,396.27s3.21-3.61,14.6-24.44c10.34-18.94,28.14,12.5,31.19,22.69Z" id="elpsukky6iird" class="animable" style="transform-origin: 321.451px 391.363px;"></path></g></g><polygon points="297.41 399.94 286.21 393.73 285.06 397.29 294.85 403.16 297.41 399.94" style="fill: rgb(38, 50, 56); transform-origin: 291.235px 398.445px;" id="el042msbr399kx" class="animable"></polygon><path d="M345.39,337.26c.41,3.8.25,6-5.21,6.48,0,0-7.63,6.87-1.95,20.06a106.65,106.65,0,0,0,16.69-18c-2.87-3.63-1-10.4.61-15Z" style="fill: rgb(255, 139, 123); transform-origin: 345.829px 347.3px;" id="elkshiwv3sk2" class="animable"></path><path d="M336.41,345.13a7.21,7.21,0,0,1,4.38-2.7c3-.61,14,.79,15,1.73a6,6,0,0,1,1.94,3.42Z" style="fill: rgb(38, 50, 56); transform-origin: 347.07px 344.931px;" id="eldk4zwzwl6id" class="animable"></path><path d="M368.21,357.81c.66,2.23,1.19,4.37,1.69,6.56s.94,4.38,1.35,6.58.71,4.44,1,6.67.5,4.5.65,6.78v.74l-.94,6.65-1,6.66c-.34,2.22-.66,4.45-1.05,6.67s-.75,4.44-1.18,6.66l-4.07-.34c0-2.24,0-4.54,0-6.78s.07-4.54.15-6.77.16-4.53.28-6.77.24-4.51.41-6.78v.75c-.28-2.09-.6-4.19-1-6.28s-.8-4.19-1.26-6.28-.95-4.19-1.43-6.27-1-4.2-1.53-6.2Z" style="fill: rgb(255, 139, 123); transform-origin: 366.59px 384.795px;" id="elonag902vq9" class="animable"></path><path d="M370.32,413.37l8.28,1.32-.27-1.19a4.14,4.14,0,0,0-2.06-2.51l-1.63-.94a6,6,0,0,0-2.81-.76l-4.43-.08-2.47.36C362.12,413.07,370.32,413.37,370.32,413.37Z" style="fill: rgb(255, 139, 123); transform-origin: 371.472px 411.95px;" id="elfk2tlwvr1gj" class="animable"></path><path d="M356.14,355.3c-1.57,4.11,3.47,13.42,3.47,13.42l12-6.62s-3.32-12-6.49-13.45C361.48,347,357.73,351,356.14,355.3Z" style="fill: rgb(38, 50, 56); transform-origin: 363.723px 358.495px;" id="elbpfsjkjo04q" class="animable"></path><g id="eld2otanksew"><path d="M356.14,355.3c-1.57,4.11,3.47,13.42,3.47,13.42l12-6.62s-3.32-12-6.49-13.45C361.48,347,357.73,351,356.14,355.3Z" style="fill: rgb(255, 255, 255); opacity: 0.1; transform-origin: 363.723px 358.495px;" class="animable"></path></g><g id="el207nyg42rcvg"><path d="M356.4,360.83a41.85,41.85,0,0,0,3.2,7.85l5.92-3.24a20.09,20.09,0,0,0-1.56-3.11C361.73,359.07,358.8,359.38,356.4,360.83Z" style="opacity: 0.2; isolation: isolate; transform-origin: 360.96px 364.232px;" class="animable"></path></g><path d="M340.17,343.77a104.55,104.55,0,0,1,14.73,2.05,87.31,87.31,0,0,1,9,2.25l.27.09a4.47,4.47,0,0,1,2.6,5.75c-8.56,22.79-9.62,30.74-10.85,43.25l-32.41-4.54c-.12-5.29,2.57-10.46,2.57-18.36,0-20.18-3.44-20-2.57-23.84C323.42,344.93,336.18,343.57,340.17,343.77Z" style="fill: rgb(38, 50, 56); transform-origin: 345.212px 370.456px;" id="elrkrl2lplsuo" class="animable"></path><path d="M341.08,317.57c-.4-.13-.89.26-1.09.88s0,1.23.39,1.36.89-.24,1.09-.89S341.49,317.7,341.08,317.57Z" style="fill: rgb(38, 50, 56); transform-origin: 340.732px 318.69px;" id="el9no3ict47cr" class="animable"></path><path d="M339.9,316.76l1.35.9C340.3,318.16,339.9,316.76,339.9,316.76Z" style="fill: rgb(38, 50, 56); transform-origin: 340.575px 317.264px;" id="elq17yt35ckd" class="animable"></path><path d="M339.45,324.74a2.83,2.83,0,0,1-2.08-1.12,17,17,0,0,0,3.46-3.24Z" style="fill: rgb(160, 39, 36); transform-origin: 339.1px 322.56px;" id="elekao3kou3ck" class="animable"></path><path d="M341.91,313.94a3,3,0,0,1,2,1.86.14.14,0,0,0,0,.07.38.38,0,1,0,.71-.27,3.79,3.79,0,0,0-2.54-2.4.4.4,0,0,0-.48.26.41.41,0,0,0,.09.37A.34.34,0,0,0,341.91,313.94Z" style="fill: rgb(38, 50, 56); transform-origin: 343.119px 314.657px;" id="elcdd1i7ou8q" class="animable"></path><path d="M363.24,323.36c-2.89,7.46-3.94,10.68-9,13.37a11.26,11.26,0,0,1-8.72.91,10,10,0,0,1-3.81-2.2,9.69,9.69,0,0,1-3.07-8c.53-7.37,5.15-18.33,13.56-19a10.91,10.91,0,0,1,11.06,14.92Z" style="fill: rgb(255, 139, 123); transform-origin: 351.319px 323.265px;" id="eligrknarpgnb" class="animable"></path><path d="M351.11,337a2.37,2.37,0,0,0,2.92.68c3.54-1.73,11.51-6.18,13.84-12.14,3-7.74,1-13.6-4.54-16.55s-15-3.67-18.93,0-1.14,5.18,2.54,13.56C344.59,327.46,348.89,334.09,351.11,337Z" style="fill: rgb(38, 50, 56); transform-origin: 355.877px 322.211px;" id="el2z7ggiub2fj" class="animable"></path><path d="M347.61,319.79c-2-.07-3.39,2.39-3.71,4.11-.36,1.91.8,3.57,2.71,2.82a5.86,5.86,0,0,0,3.2-3.12A2.62,2.62,0,0,0,347.61,319.79Z" style="fill: rgb(255, 139, 123); transform-origin: 346.966px 323.346px;" id="el9fbi9z6lqe" class="animable"></path><polygon points="273.58 394.54 266.48 390.28 254.95 404.56 260.82 410.35 273.58 394.54" style="fill: rgb(255, 139, 123); transform-origin: 264.265px 400.315px;" id="ela0sqxg47kl6" class="animable"></polygon><path d="M255.72,403.35a.18.18,0,0,0,.21-.06.17.17,0,0,0,0-.21c-.19-.36-1.92-3.53-3-3.64a.68.68,0,0,0-.56.24,1,1,0,0,0-.23,1,3.06,3.06,0,0,0,1.33,1.51A15.07,15.07,0,0,0,255.72,403.35Zm-.4-.57c-1.64-.76-2.7-1.56-2.85-2.21a.63.63,0,0,1,.16-.65.23.23,0,0,1,.22-.09.61.61,0,0,1,.33.14A10.32,10.32,0,0,1,255.32,402.78Z" style="fill: rgb(38, 50, 56); transform-origin: 254.029px 401.401px;" id="elbem9a1orxsl" class="animable"></path><path d="M255.78,403.35a.21.21,0,0,0,.17-.1c0-.07,1.1-1.94.74-3.24a1.38,1.38,0,0,0-.69-.86c-.47-.26-.74-.12-.9,0-.63.67,0,3.18.52,4.08l0,.06A.23.23,0,0,0,255.78,403.35Zm.14-3.81a1,1,0,0,1,.4.58,4.42,4.42,0,0,1-.54,2.64c-.48-1.05-.78-2.9-.4-3.31,0,0,.13-.14.44,0l.1.06Z" style="fill: rgb(38, 50, 56); transform-origin: 255.799px 401.177px;" id="eli4ks7ib6zig" class="animable"></path><path d="M254.72,402.31c-2.79.29-5.88.45-11.87-2-1.33-.53-3.21,2.47-.41,4.37s7.55,4.73,9.58,6.11c3.29,2.24,4.17,2.92,6.76,4.74l.12.07a1.29,1.29,0,0,0,1.75-.53l3.18-6.48a.65.65,0,0,0-.23-.82l-7.49-5.09A2.16,2.16,0,0,0,254.72,402.31Z" style="fill: rgb(38, 50, 56); transform-origin: 252.44px 408.001px;" id="el7ywecoblxrj" class="animable"></path><g id="elc0b13ldfk75"><path d="M254.72,402.31c-2.79.29-5.88.45-11.87-2-1.33-.53-3.21,2.47-.41,4.37s7.55,4.73,9.58,6.11c3.29,2.24,4.17,2.92,6.76,4.74l.12.07a1.29,1.29,0,0,0,1.75-.53l3.18-6.48a.65.65,0,0,0-.23-.82l-7.49-5.09A2.16,2.16,0,0,0,254.72,402.31Z" style="opacity: 0.2; transform-origin: 252.44px 408.001px;" class="animable"></path></g><g id="elnymg9zn4lbd"><polygon points="273.58 394.54 267.31 402.31 260.2 398.06 266.48 390.28 273.58 394.54" style="opacity: 0.2; isolation: isolate; transform-origin: 266.89px 396.295px;" class="animable"></polygon></g><path d="M356,396.74c2.2,10-.43,25-25.42,20.93-22.43-3.62-32.07-27.94-40.8-38.48-3.63,9.47-19.18,20.23-19.18,20.23l-9.6-5.51s7.61-8.12,18.57-26.42c11.51-19.19,39.1,14.57,44,25.13Z" style="fill: rgb(38, 50, 56); transform-origin: 308.809px 390.026px;" id="elsr96i2fzhz" class="animable"></path><polygon points="273.75 398.17 261.48 390.76 260.04 394.69 270.75 401.69 273.75 398.17" style="fill: rgb(38, 50, 56); transform-origin: 266.895px 396.225px;" id="elbt1mqqvcenh" class="animable"></polygon><path d="M356.17,395l-32.84-4.59c-.32,0-.6.09-.6.3l-.12,3c0,.19.21.36.5.41l33.38,4.66c.37.05.68-.14.59-.39l-.41-3A.6.6,0,0,0,356.17,395Z" style="fill: rgb(255, 255, 255); transform-origin: 339.853px 394.599px;" id="el1fvpcoq0fb9" class="animable"></path><path d="M351.33,398.11l.11-3.83c0-.11.15-.17.33-.17l.88.13c.17,0,.31.13.31.25l-.12,3.83c0,.11-.15.16-.32.16l-.88-.13A.29.29,0,0,1,351.33,398.11Z" style="fill: rgb(38, 50, 56); transform-origin: 352.145px 396.295px;" id="elph15fq29jf" class="animable"></path><path d="M325.24,394.46l.12-3.82c0-.12.15-.16.32-.16l.88.12c.18,0,.31.14.31.25l-.11,3.83c0,.11-.15.15-.33.15l-.88-.11C325.38,394.69,325.24,394.58,325.24,394.46Z" style="fill: rgb(38, 50, 56); transform-origin: 326.055px 392.655px;" id="el0p12xmdlek9k" class="animable"></path><path d="M338.23,396.28l.12-3.82c0-.12.15-.17.32-.17l.88.13c.17,0,.31.13.31.24l-.11,3.83c0,.11-.15.16-.33.16l-.88-.12C338.37,396.51,338.23,396.41,338.23,396.28Z" style="fill: rgb(38, 50, 56); transform-origin: 339.045px 394.47px;" id="elgttcail9d8u" class="animable"></path></g><path d="M378.65,316.35c1,3.54.4,7.27.24,10.93a25,25,0,0,0,1.67,11.3c1.55,3.52,4.54,6.56,8.29,7.41s8.14-.93,9.62-4.48a8.24,8.24,0,0,1-5,5.24c-2.35.85-6.44,1.65-8.54.28,1.06,2.85,6.75,4,10.41,3.58-3.24,2.49-7.89,6.76-14.78,2.88a10.66,10.66,0,0,1-5.21-10.32,11,11,0,0,0-.79,7.07,14.22,14.22,0,0,1-6.39-13.85c.39-2.59,1.5-5,2.27-7.51s1.22-5.26.27-7.71a15.66,15.66,0,0,0-2.62-4,11.79,11.79,0,0,1-2.39-4.08,4.35,4.35,0,0,1,1.05-4.4c1.88-1.63,4.76.52,6.61,1.28A9.38,9.38,0,0,1,378.65,316.35Z" style="fill: rgb(38, 50, 56); transform-origin: 381.98px 331.573px;" id="elybfkrtiegjp" class="animable"></path><path d="M336.13,357.75c.66,2.22,2,11.62,2.4,13.82s.71,4.43,1,6.67.5,4.5.65,6.77v.75l-.94,6.64-1,6.67c-.34,2.22-.53,2.14-.92,4.35s-.79,4.61-1.22,6.83l-5.68.87c0-2.24.46-5.92.49-8.16s-.07-2.23,0-4.46.16-4.52.28-6.76.24-4.52.42-6.78v.74c-.29-2.09-.6-4.18-1-6.27s-.8-4.2-1.26-6.29-.95-4.18-1.42-6.26-1-4.2-1.53-6.21Z" style="fill: rgb(255, 139, 123); transform-origin: 333.29px 384.435px;" id="ely1paqeesc2" class="animable"></path><path d="M330.45,410.52l-1.29,5.72a2.26,2.26,0,0,0,2.09,1.81h8.94c2,.11,4.28-1.62.53-4.68l-4.59-3.72S334.17,407.68,330.45,410.52Z" style="fill: rgb(255, 139, 123); transform-origin: 335.945px 413.52px;" id="eljil5i2xivgm" class="animable"></path><path d="M327.07,345.87c-4.81,2.34-5.67,12-2.86,17,9.71-2.74,13.49-.89,13.4-.62a23.49,23.49,0,0,0-.18-7.05,12.21,12.21,0,0,0-3.8-7.71C331.4,345.62,329.63,344.45,327.07,345.87Z" style="fill: rgb(38, 50, 56); transform-origin: 330.203px 354.055px;" id="elt8ft4ft30cj" class="animable"></path><g id="elopohgcd7q29"><path d="M327.07,345.87c-4.81,2.34-5.67,12-2.86,17,9.71-2.74,13.49-.89,13.4-.62a23.49,23.49,0,0,0-.18-7.05,12.21,12.21,0,0,0-3.8-7.71C331.4,345.62,329.63,344.45,327.07,345.87Z" style="fill: rgb(255, 255, 255); opacity: 0.1; transform-origin: 330.203px 354.055px;" class="animable"></path></g><g id="el7lx2gmokobf"><path d="M345.5,337.64a10,10,0,0,1-3.81-2.2s0,0,0-.06a4.29,4.29,0,0,0,2.68.4,1.07,1.07,0,0,1,.77,0,1,1,0,0,1,.3.77C345.45,336.93,345.47,337.29,345.5,337.64Z" style="opacity: 0.2; isolation: isolate; transform-origin: 343.595px 336.51px;" class="animable"></path></g></g><g id="freepik--character-1--inject-17" class="animable" style="transform-origin: 200.565px 359.988px;"><g id="freepik--group--inject-17" class="animable" style="transform-origin: 200.565px 359.988px;"><polygon points="149.78 404.01 144.55 398.82 160.01 386.6 165.62 392.33 149.78 404.01" style="fill: rgb(203, 122, 99); transform-origin: 155.085px 395.305px;" id="elwnqaoqtbpql" class="animable"></polygon><path d="M139.8,397.08a1,1,0,0,0,.29.92,3.43,3.43,0,0,0,.62.34l.06,0a2.86,2.86,0,0,0,1.2.2,13.86,13.86,0,0,0,2.49-.19.2.2,0,0,0,.12-.08.19.19,0,0,0,0-.08.18.18,0,0,0-.11-.17l-.61-.34-.71-.36c-.35-.16-.72-.32-1.1-.46a2.93,2.93,0,0,0-2-.28A.61.61,0,0,0,139.8,397.08Zm.5-.15a.78.78,0,0,1,.34-.05,11,11,0,0,1,1.16.3,9.86,9.86,0,0,1,2,.93l-.38,0a11.75,11.75,0,0,1-1.52.05,4.08,4.08,0,0,1-1-.14,1.45,1.45,0,0,1-.62-.32.61.61,0,0,1-.19-.61A.24.24,0,0,1,140.3,396.93Z" style="fill: rgb(38, 50, 56); transform-origin: 142.182px 397.529px;" id="elo6y66hsum8" class="animable"></path><path d="M142.16,394.11c-.26.45,0,1.39.43,2.23a5.61,5.61,0,0,0,.59,1,3.63,3.63,0,0,0,.39.48s0,.05.07.05a.14.14,0,0,0,.11,0,.19.19,0,0,0,.13-.13.1.1,0,0,0,0,0,5.43,5.43,0,0,0,.08-2.86,1.27,1.27,0,0,0-.13-.32,1.35,1.35,0,0,0-.85-.66C142.49,393.73,142.26,393.92,142.16,394.11Zm.74.11.11,0a1.06,1.06,0,0,1,.51.45,1.5,1.5,0,0,1,.16.45,5.44,5.44,0,0,1-.07,2.16,6.9,6.9,0,0,1-.76-1.26c-.33-.73-.54-1.47-.37-1.76C142.5,394.25,142.57,394.13,142.9,394.22Z" style="fill: rgb(38, 50, 56); transform-origin: 143.085px 395.858px;" id="elvhefuguuq0r" class="animable"></path><path d="M145.31,398.55l6.78,4.22a.63.63,0,0,1,.26.78L149.66,410a1.25,1.25,0,0,1-1.66.62l-.12-.07c-11.77-5.37-15.22-8.72-16.43-9.53-3.44-2.3-1.18-4.68.15-4.24,5.93,2,8,1.81,10.68,1.37A6.24,6.24,0,0,1,145.31,398.55Z" style="fill: rgb(38, 50, 56); transform-origin: 141.015px 403.731px;" id="elfxeld515p75" class="animable"></path><g id="elfitpsux66a6"><polygon points="160.01 386.6 152.22 392.34 157.83 398.08 165.62 392.34 160.01 386.6" style="opacity: 0.2; isolation: isolate; transform-origin: 158.92px 392.34px;" class="animable"></polygon></g><polygon points="161.21 398.33 152.9 389.15 155.21 385.83 164.88 395.78 161.21 398.33" style="fill: rgb(38, 50, 56); transform-origin: 158.89px 392.08px;" id="el18m41683x3f" class="animable"></polygon><g id="elkn07v3tckph"><polygon points="161.21 398.33 152.9 389.15 155.21 385.83 164.88 395.78 161.21 398.33" style="fill: rgb(255, 255, 255); opacity: 0.5; transform-origin: 158.89px 392.08px;" class="animable"></polygon></g><path d="M156.53,387.19l1.12,1.15,1.67,1.72,1,1,2.92,3,.56.57s13.58-6.11,21.32-11.67c5.31-3.82,5.9-5.36,6.38-4.92,6.47,5.91,25.38,26,36.17,36.59l1.13.21c6.18,1,11.14.77,15.07-.33.5-5.05-2.76-17.24-3-18.41,0,0-15.64-18.64-42.19-35.61-.26-.16-.54-.3-.81-.45s-.69-.37-1-.53a13.77,13.77,0,0,0-4.18-1.35,9.33,9.33,0,0,0-3.68.24,14.23,14.23,0,0,0-2,.67,17.56,17.56,0,0,0-1.7.8c-.92.47-1.8,1-2.65,1.53-1.9,1.21-16.92,17.33-24.87,24.68h0Z" style="fill: rgb(38, 50, 56); transform-origin: 200.226px 386.776px;" id="elcku1vgumdsq" class="animable"></path><g id="el7z2q0lbhgju"><g style="opacity: 0.2; transform-origin: 200.226px 386.776px;" class="animable"><path d="M156.53,387.19l1.12,1.15,1.67,1.72,1,1,2.92,3,.56.57s13.58-6.11,21.32-11.67c5.31-3.82,5.9-5.36,6.38-4.92,6.47,5.91,25.38,26,36.17,36.59l1.13.21c6.18,1,11.14.77,15.07-.33.5-5.05-2.76-17.24-3-18.41,0,0-15.64-18.64-42.19-35.61-.26-.16-.54-.3-.81-.45s-.69-.37-1-.53a13.77,13.77,0,0,0-4.18-1.35,9.33,9.33,0,0,0-3.68.24,14.23,14.23,0,0,0-2,.67,17.56,17.56,0,0,0-1.7.8c-.92.47-1.8,1-2.65,1.53-1.9,1.21-16.92,17.33-24.87,24.68h0Z" id="elxyc58ku8cyl" class="animable" style="transform-origin: 200.226px 386.776px;"></path></g></g><path d="M258.8,326.22c-2.91,4.16-6.74,10.39-4.91,14.83a110.19,110.19,0,0,1-21.84,13.23c-1.91-14.82,7.69-19.5,7.69-19.5,5.62,1,6.4-1.07,7.08-5Z" style="fill: rgb(203, 122, 99); transform-origin: 245.299px 340.25px;" id="elqvbp9c2x3sm" class="animable"></path><path d="M258,339.08a6.25,6.25,0,0,0-2.11-3.51c-1-.95-12.55-2.12-15.64-1.41a7.61,7.61,0,0,0-4.49,2.93Z" style="fill: rgb(38, 50, 56); transform-origin: 246.88px 336.511px;" id="elfid57bgv2bj" class="animable"></path><path d="M205.44,359.18l-3.16-.91.58,4.86A9.3,9.3,0,0,0,206,364.4a2,2,0,0,0,2.13-2.74h0A4.27,4.27,0,0,0,205.44,359.18Z" style="fill: rgb(203, 122, 99); transform-origin: 205.28px 361.345px;" id="el1qylszes6cd" class="animable"></path><path d="M198.7,360.2l.42,1.75a1.27,1.27,0,0,0,1.14,1l2.62.19-.58-4.85-2.56.42a1.23,1.23,0,0,0-1.06,1.41A.36.36,0,0,0,198.7,360.2Z" style="fill: rgb(203, 122, 99); transform-origin: 200.773px 360.715px;" id="elz7n8o7juih" class="animable"></path><path d="M245.09,367.3a25.74,25.74,0,0,1-14.88,4.83c-6.47-.12-18.4-4.8-23.72-7.72l1.25-2.64c2.46.15,23.41,7.14,34.65-3.69,2.09-2,10.27-10.26,13.55-10.6,5.31-.55,5.68,5,3.76,7.68C257.44,358.25,248.46,365,245.09,367.3Z" style="fill: rgb(203, 122, 99); transform-origin: 233.625px 359.786px;" id="elu74y4iapm6o" class="animable"></path><g id="eliykjgrgz8dd"><g style="opacity: 0.2; isolation: isolate; transform-origin: 229.743px 359.781px;" class="animable"><path d="M199.12,362a1.26,1.26,0,0,0,1.14,1l2.6.19h0A9.3,9.3,0,0,0,206,364.4a1.94,1.94,0,0,0,.48,0h0c5.33,2.92,17.25,7.6,23.72,7.73a25.75,25.75,0,0,0,14.88-4.84c3.37-2.34,12.36-9.05,14.61-12.14,1.92-2.64,1.55-8.23-3.76-7.68-3.27.34-11.45,8.58-13.55,10.6-10.73,10.32-30.27,4.45-34.2,3.75a.58.58,0,0,0-.06-.17,4.25,4.25,0,0,0-1.06-1.54,4.36,4.36,0,0,0-1.63-.94l-3.13-.9h0l-2.55.42a1.24,1.24,0,0,0-1,1.41s0,.07,0,.1Z" id="elqx6lvbecq8g" class="animable" style="transform-origin: 229.743px 359.781px;"></path><polygon points="202.28 358.27 202.31 358.28 202.31 358.27 202.28 358.27" id="eljerv5p0ut3" class="animable" style="transform-origin: 202.295px 358.275px;"></polygon></g></g><path d="M225.34,344.15c-8.06,14.21,7.15,19.86-2.19,43.51L257,391.53c.95-13-3.93-10.66,4.39-34.59a23.74,23.74,0,0,0,.38-13.51,10,10,0,0,0-3.95-5.38c-2.38-1.58-13.5-1.52-18.56-1.63C233.85,335.15,226.5,342.39,225.34,344.15Z" style="fill: rgb(38, 50, 56); transform-origin: 242.73px 363.901px;" id="elaj3y1z7zay4" class="animable"></path><path d="M241.5,313.27c-.16.64-.61,1-1,.92s-.6-.67-.45-1.29.61-1,1-.92S241.65,312.66,241.5,313.27Z" style="fill: rgb(38, 50, 56); transform-origin: 240.775px 313.085px;" id="elqjg1hyvj1tm" class="animable"></path><path d="M241.22,312.06l-1.36-.8S240.32,312.6,241.22,312.06Z" style="fill: rgb(38, 50, 56); transform-origin: 240.54px 311.724px;" id="el0ygprk0h3oh" class="animable"></path><path d="M241.07,314a16.6,16.6,0,0,1-3.18,3.34,2.74,2.74,0,0,0,2.08,1Z" style="fill: rgb(160, 39, 36); transform-origin: 239.48px 316.17px;" id="elinmjzg5nrqk" class="animable"></path><path d="M241.1,308.37A.37.37,0,0,1,241,308a.4.4,0,0,1,.46-.27,3.7,3.7,0,0,1,2.59,2.18.39.39,0,0,1-.18.5.39.39,0,0,1-.5-.19.64.64,0,0,1,0-.07,3,3,0,0,0-2.07-1.69A.32.32,0,0,1,241.1,308.37Z" style="fill: rgb(38, 50, 56); transform-origin: 242.533px 309.081px;" id="eljl67z7w7a6" class="animable"></path><path d="M262.49,316.42c-2.38,7.41-3.23,10.59-8,13.48-7.2,4.36-15.79-.18-15.65-8.15.11-7.17,4-18.08,12.1-19.19a10.6,10.6,0,0,1,12,9A10.37,10.37,0,0,1,262.49,316.42Z" style="fill: rgb(203, 122, 99); transform-origin: 250.944px 317.023px;" id="elsvr7zr13hv" class="animable"></path><path d="M238.84,321.25a4.22,4.22,0,0,0,1.92-1.26.16.16,0,0,0,0-.22.17.17,0,0,0-.22,0,4.16,4.16,0,0,1-1.65,1.11Z" style="fill: rgb(38, 50, 56); transform-origin: 239.822px 320.49px;" id="elrjn60nd10q9" class="animable"></path><path d="M245.51,306.4a13.79,13.79,0,0,0,.86,7.46c1.61,3.56,1.31,10.16-1.08,13.21-1.94,2.46-5.27,3.31-7.53,5.5s-3.59,5.35-2.23,8.5c1.21,2.79,6.62,2.17,8.14,4.77,2.07,3.51,1.09,10.39,5.86,10.45,6.78.12,8.4-5.88,13.1-4.8s11.86,2.85,13.73-4.4c1.16-4.46-2-7.61-2.41-11.81-.33-3,1.71-5.35,2.15-8.2a11.22,11.22,0,0,0-2.07-8.43c-1.29-1.76-3-3-3.67-5.21-.55-1.72-.9-3.5-1.42-5.23a10.22,10.22,0,0,0-7.62-7.52C250.1,298.17,246.6,301.9,245.51,306.4Z" style="fill: rgb(38, 50, 56); transform-origin: 255.798px 328.084px;" id="ellzutld2ms7g" class="animable"></path><path d="M240.64,303.66a3.21,3.21,0,0,0,1.25,4.13,5.26,5.26,0,0,0,5.72,5.34c-1.31-.66-1.33-2.61-.57-3.87,1.39-2.31,5.61-4.66,2.54-7.41C247.24,299.75,241.93,300.89,240.64,303.66Z" style="fill: rgb(38, 50, 56); transform-origin: 245.502px 306.958px;" id="elk6s6iryypv" class="animable"></path><path d="M251.18,317.44a6.78,6.78,0,0,1-3.49,3.83c-2.17,1-3.62-.85-3.33-3.09.25-2,1.7-4.95,4-5A3,3,0,0,1,251.18,317.44Z" style="fill: rgb(203, 122, 99); transform-origin: 247.891px 317.363px;" id="eletlkvfm9dv4" class="animable"></path><polygon points="146.2 407.28 140.62 400.76 153.8 386.95 160.8 391.98 146.2 407.28" style="fill: rgb(203, 122, 99); transform-origin: 150.71px 397.115px;" id="elfwrqr4sqt7f" class="animable"></polygon><path d="M134.08,398.79a1.08,1.08,0,0,0,.11,1,3,3,0,0,0,.41.38,3.07,3.07,0,0,0,1.42.64l.48.1a14.57,14.57,0,0,0,2.18.26.2.2,0,0,0,.19-.12.17.17,0,0,0-.08-.21c0-.06-.22-.2-.44-.39l-.1-.09h0c-.19-.16-.42-.35-.67-.54-1-.77-2.32-1.65-3-1.48A.7.7,0,0,0,134.08,398.79Zm.55,0a.7.7,0,0,1,.38,0,10.63,10.63,0,0,1,2.65,1.63l.18.16.25.22c-.29,0-.56-.06-.81-.09a9,9,0,0,1-1.61-.37,2.23,2.23,0,0,1-1.15-.71.69.69,0,0,1-.07-.69A.27.27,0,0,1,134.63,398.75Z" style="fill: rgb(38, 50, 56); transform-origin: 136.443px 399.744px;" id="eltyjy434yts" class="animable"></path><path d="M137.24,396.21c-.54.59-.16,2.48.33,3.63a4.34,4.34,0,0,0,.28.57l0,0a.15.15,0,0,0,.06.05l.12,0a.2.2,0,0,0,.17-.11v0h0c.15-.28,1-2.1.67-3.36a1.47,1.47,0,0,0-.74-.88C137.67,395.89,137.39,396,137.24,396.21Zm.29.26s.13-.14.46,0l.1.06a1,1,0,0,1,.44.59,4.65,4.65,0,0,1-.5,2.76C137.5,398.83,137.14,396.91,137.53,396.47Z" style="fill: rgb(38, 50, 56); transform-origin: 137.961px 398.225px;" id="eltf9eudu339c" class="animable"></path><g id="el77npzshc0w4"><polygon points="154.5 386.1 148.29 392.73 155.45 397.61 161.73 391.17 154.5 386.1" style="opacity: 0.2; isolation: isolate; transform-origin: 155.01px 391.855px;" class="animable"></polygon></g><path d="M257.51,389l.5,3.15c.1.25-.21.46-.6.41l-34.83-4c-.31,0-.54-.22-.54-.41l1.17-3.15c0-.21.29-.36.62-.32l33.15,4A.61.61,0,0,1,257.51,389Z" style="fill: rgb(255, 255, 255); transform-origin: 240.034px 388.62px;" id="elfyhro2b2y6p" class="animable"></path><path d="M226.18,389.25l.91.17c.18,0,.33,0,.34-.13l.38-4c0-.12-.13-.24-.31-.28l-.91-.19c-.18,0-.34,0-.34.15l-.38,4C225.86,389.08,226,389.21,226.18,389.25Z" style="fill: rgb(38, 50, 56); transform-origin: 226.84px 387.12px;" id="elum852rhc1i" class="animable"></path><path d="M238.66,390.54l.9.18c.18,0,.34,0,.35-.14l.37-4c0-.12-.13-.24-.31-.28l-.9-.19c-.18,0-.34,0-.35.15l-.37,4C238.33,390.39,238.48,390.5,238.66,390.54Z" style="fill: rgb(38, 50, 56); transform-origin: 239.314px 388.415px;" id="elm0fs65131jc" class="animable"></path><path d="M238.66,390.54l.9.18c.18,0,.34,0,.35-.14l.37-4c0-.12-.13-.24-.31-.28l-.9-.19c-.18,0-.34,0-.35.15l-.37,4C238.33,390.39,238.48,390.5,238.66,390.54Z" style="fill: rgb(38, 50, 56); transform-origin: 239.314px 388.415px;" id="elro58e8l3end" class="animable"></path><path d="M149.54,388.87l1.47,1h0l2.52,1.74,2.27,1.55h0l2.32,1.61h0l.89.62.63-.38.53-.32c.63-.38,1.49-.92,2.51-1.58h0c5.27-3.45,14.73-10.31,18-17,1.5,2.16,3.3,4.87,5.36,7.87,8.87,12.91,22.81,31.26,41.22,35.15.37.09.74.16,1.12.23,6.17,1.09,11.13.92,15.07-.14,10-2.66,13.43-10.9,13.42-18.18v0c.24-3.38.13-9.46.13-9.46l-35.23-3.14a105.35,105.35,0,0,0-23.16-23.69c-.23-.18-.46-.34-.69-.49s-.58-.4-.87-.59a40.76,40.76,0,0,0-9.4-4.86c-.68-.23-1.36-.44-2-.6a19.69,19.69,0,0,0-2.09-.4h0a12.31,12.31,0,0,0-12.43,5.32l-20.94,25.06Z" style="fill: rgb(38, 50, 56); transform-origin: 203.283px 388.859px;" id="elalwi1wxtw6o" class="animable"></path><g id="elwc7u1wpobt"><path d="M239.88,346.2s1.5,3.9-4.68,13.27l-2.57,3.82h0c-.85,1.26-5.45-1.88-6.67-4.5h0S235.73,354.07,239.88,346.2Z" style="opacity: 0.2; transform-origin: 233px 354.889px;" class="animable"></path></g><path d="M194.05,355.55l-3.59-1.41.08,5.74s4.83,3.9,6.9.78l-.55-1.9A5,5,0,0,0,194.05,355.55Z" style="fill: rgb(203, 122, 99); transform-origin: 193.95px 358.005px;" id="elii2t266u1i9" class="animable"></path><path d="M186,356l.28,2.09a1.47,1.47,0,0,0,1.22,1.28l3,.52-.08-5.75-3.05.21a1.47,1.47,0,0,0-1.42,1.52A.62.62,0,0,1,186,356Z" style="fill: rgb(203, 122, 99); transform-origin: 188.225px 357.015px;" id="elkbe3os1vjb" class="animable"></path><path d="M223.84,368c-2.88,3.25-6.76,5.84-11.08,6.28-5.09.53-14.08-7.42-18.19-12.41.41-1.91.37-3,2.32-3.06,0,0,4.64,4.09,13.82,7.12,3,1,5.26-1.93,8.31-6.2,1.52-2.12,8.51-15.36,10.29-17.26,2.88-3.07,10,0,6.38,7.62A152.89,152.89,0,0,1,223.84,368Z" style="fill: rgb(203, 122, 99); transform-origin: 215.632px 357.799px;" id="el0ftjqlhz9fl" class="animable"></path><path d="M229,339.6c-5.64,4.31-8.94,12.54-8.94,12.54l11.49,8.52s10-11.68,8.83-16.17c-.95-3.49-3.07-5.91-6.1-6.38A7,7,0,0,0,229,339.6Z" style="fill: rgb(38, 50, 56); transform-origin: 230.268px 349.357px;" id="elzplxp4rsul" class="animable"></path><path d="M252.35,392.26l.92.1c.18,0,.34-.05.33-.17l0-4a.35.35,0,0,0-.33-.26l-.92-.1c-.19,0-.34.06-.34.17l0,4A.31.31,0,0,0,252.35,392.26Z" style="fill: rgb(38, 50, 56); transform-origin: 252.805px 390.095px;" id="el0aii5z9no0ro" class="animable"></path><polygon points="160.35 397.22 149.04 390.23 150.43 386.11 163.38 393.49 160.35 397.22" style="fill: rgb(38, 50, 56); transform-origin: 156.21px 391.665px;" id="elri5tsma8uwq" class="animable"></polygon><g id="elx21tkaynyy"><polygon points="160.35 397.22 149.04 390.23 150.43 386.11 163.38 393.49 160.35 397.22" style="fill: rgb(255, 255, 255); opacity: 0.5; transform-origin: 156.21px 391.665px;" class="animable"></polygon></g><path d="M141.16,400.15l7.94,3.22a.67.67,0,0,1,.43.77l-1.66,7.33a1.34,1.34,0,0,1-1.64,1l-.14-.05c-13.45-3.5-17.73-6.42-19.15-7.05-4.07-1.8-2.11-4.74-.63-4.51,6.65,1,8.8.43,11.56-.53A7,7,0,0,1,141.16,400.15Z" style="fill: rgb(38, 50, 56); transform-origin: 137.03px 406.273px;" id="eljeuef9i2b2f" class="animable"></path></g></g><defs>     <filter id="active" height="200%">         <feMorphology in="SourceAlpha" result="DILATED" operator="dilate" radius="2"></feMorphology>                <feFlood flood-color="#32DFEC" flood-opacity="1" result="PINK"></feFlood>        <feComposite in="PINK" in2="DILATED" operator="in" result="OUTLINE"></feComposite>        <feMerge>            <feMergeNode in="OUTLINE"></feMergeNode>            <feMergeNode in="SourceGraphic"></feMergeNode>        </feMerge>    </filter>    <filter id="hover" height="200%">        <feMorphology in="SourceAlpha" result="DILATED" operator="dilate" radius="2"></feMorphology>                <feFlood flood-color="#ff0000" flood-opacity="0.5" result="PINK"></feFlood>        <feComposite in="PINK" in2="DILATED" operator="in" result="OUTLINE"></feComposite>        <feMerge>            <feMergeNode in="OUTLINE"></feMergeNode>            <feMergeNode in="SourceGraphic"></feMergeNode>        </feMerge>            <feColorMatrix type="matrix" values="0   0   0   0   0                0   1   0   0   0                0   0   0   0   0                0   0   0   1   0 "></feColorMatrix>    </filter></defs></svg>